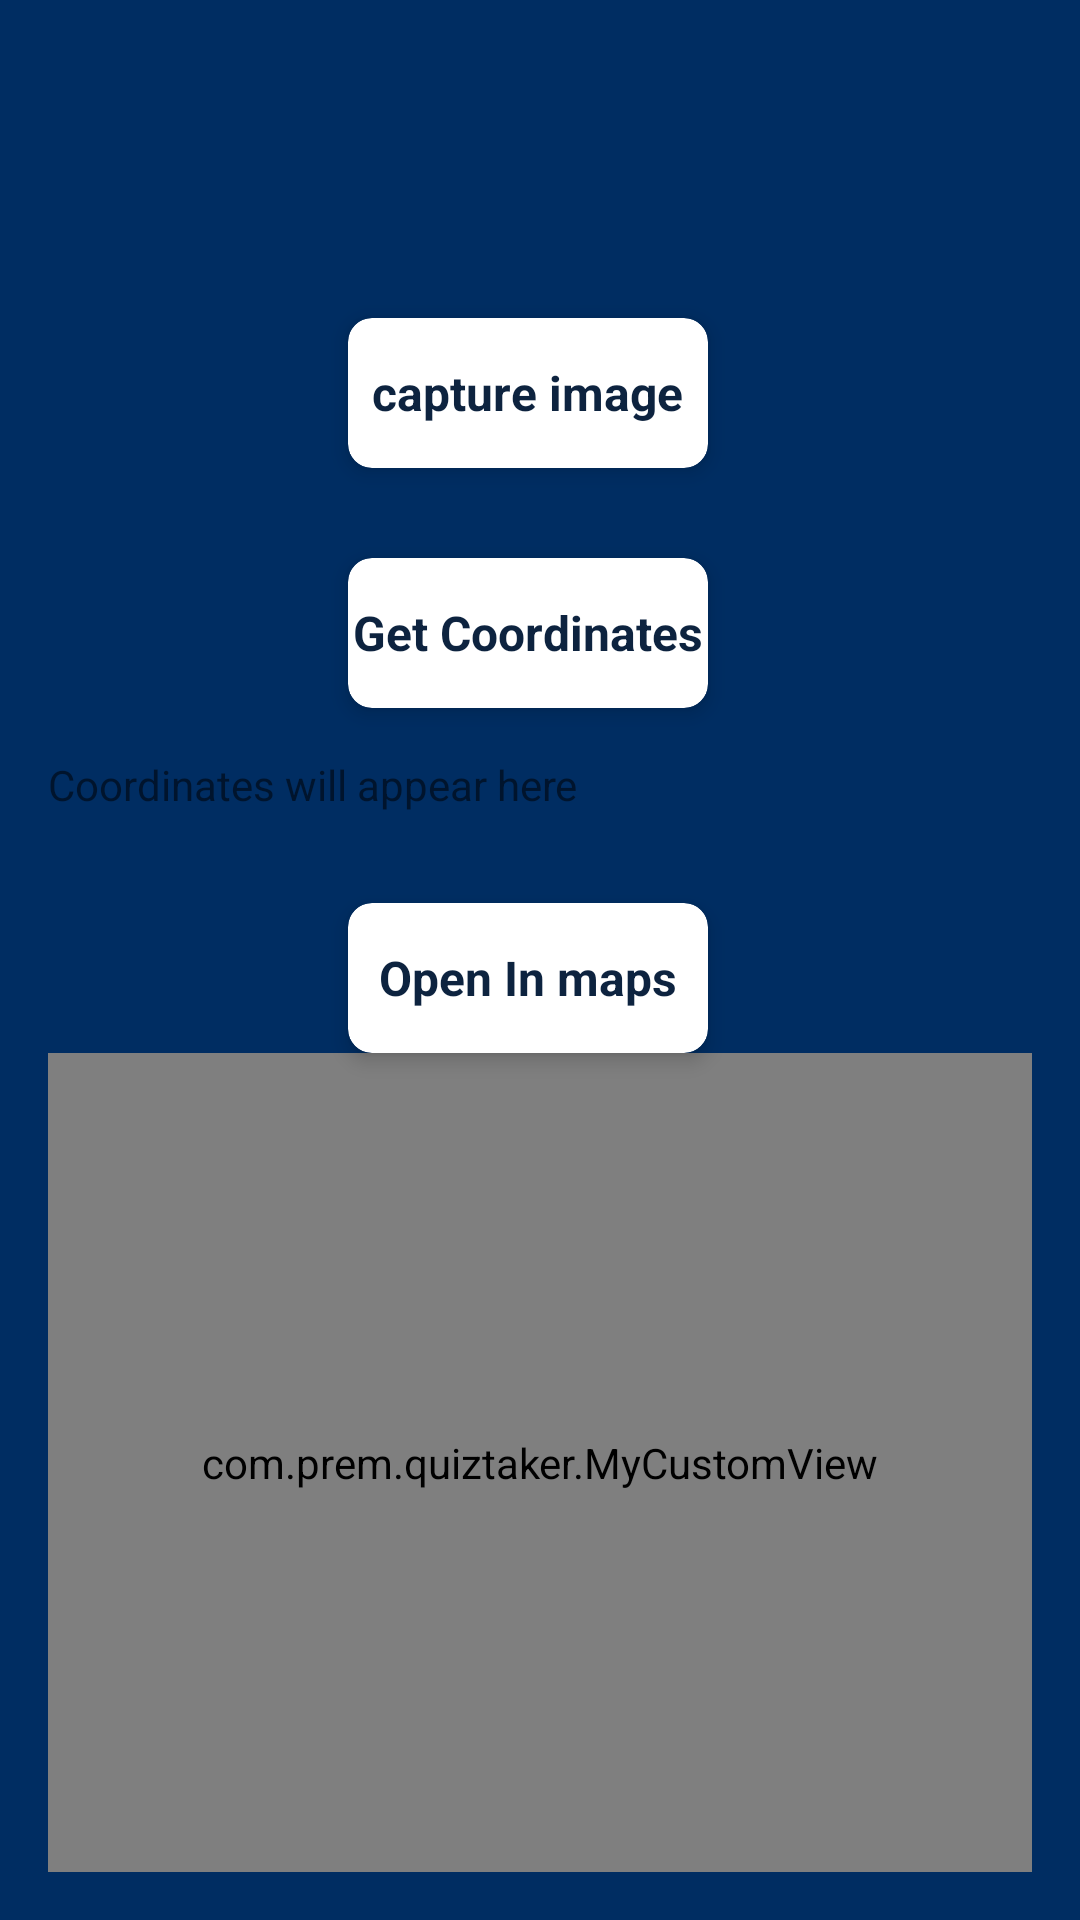

Layout XML and referenced resources for this Android screen:
<!-- AndroidManifest.xml: activity theme Theme.quiztaker.NoActionBar -->
<!-- res/layout/activity_test.xml -->
<RelativeLayout
    xmlns:android="http://schemas.android.com/apk/res/android"
    xmlns:app="http://schemas.android.com/apk/res-auto"
    xmlns:tools="http://schemas.android.com/tools"
    android:layout_width="match_parent"
    android:layout_height="match_parent"
    android:background="@color/peach"
    >

    <ScrollView
        android:id="@+id/scrollView"
        android:layout_width="match_parent"
        android:layout_height="match_parent"
        android:layout_alignParentTop="true"
        android:layout_alignParentStart="true"
        android:fillViewport="true">

        
        <LinearLayout
            android:layout_width="match_parent"
            android:layout_height="wrap_content"
            android:orientation="vertical"
            android:padding="16dp">

            <ImageView
                android:id="@+id/imageView"
                android:layout_width="30dp"
                android:layout_height="30dp"
                android:layout_marginStart="20dp"
                android:layout_marginTop="30dp"
                android:layout_alignParentStart="true"
                android:layout_alignParentTop="true"
                android:background="?selectableItemBackgroundBorderless"
                android:padding="4dp"
                app:srcCompat="@drawable/arrow"
                app:tint="@color/black"  />

            

            <androidx.cardview.widget.CardView
                android:id="@+id/addimage"
                style="@style/cardViewStyle"
                android:layout_width="120dp"
                android:layout_height="50dp"
                android:layout_marginStart="300px"
                android:layout_marginTop="30dp">

                <RelativeLayout
                    android:layout_width="match_parent"
                    android:layout_height="match_parent">

                    <TextView
                        style="@style/categoryHeadingTextStyle"
                        android:layout_width="wrap_content"
                        android:layout_height="wrap_content"
                        android:layout_centerHorizontal="true"
                        android:layout_centerVertical="true"
                        android:text="capture image" />
                </RelativeLayout>
            </androidx.cardview.widget.CardView>
            <ImageView
                android:id="@+id/imageViewCaptured"
                android:layout_width="match_parent"
                android:layout_height="200dp"
                android:layout_below="@id/addimage"
                android:layout_marginTop="16dp"
                android:scaleType="centerCrop"
                android:visibility="gone" />
            <androidx.cardview.widget.CardView
                android:id="@+id/Get_Coordinates"
                style="@style/cardViewStyle"
                android:layout_width="120dp"
                android:layout_height="50dp"
                android:layout_marginStart="300px"
                android:layout_marginTop="30dp">

                <RelativeLayout
                    android:layout_width="match_parent"
                    android:layout_height="match_parent">

                    <TextView
                        style="@style/categoryHeadingTextStyle"
                        android:layout_width="wrap_content"
                        android:layout_height="wrap_content"
                        android:layout_centerHorizontal="true"
                        android:layout_centerVertical="true"
                        android:text="Get Coordinates" />
                </RelativeLayout>
            </androidx.cardview.widget.CardView>
            <TextView
                android:id="@+id/coordinateX"
                android:layout_width="wrap_content"
                android:layout_height="wrap_content"
                android:text="Coordinates will appear here"
                android:layout_marginTop="16dp" />
            <androidx.cardview.widget.CardView
                android:id="@+id/OpenMap"
                style="@style/cardViewStyle"
                android:layout_width="120dp"
                android:layout_height="50dp"
                android:layout_marginStart="300px"
                android:layout_marginTop="30dp">

                <RelativeLayout
                    android:layout_width="match_parent"
                    android:layout_height="match_parent">

                    <TextView
                        style="@style/categoryHeadingTextStyle"
                        android:layout_width="wrap_content"
                        android:layout_height="wrap_content"
                        android:layout_centerHorizontal="true"
                        android:layout_centerVertical="true"
                        android:text="Open In maps" />
                </RelativeLayout>
            </androidx.cardview.widget.CardView>

            <FrameLayout xmlns:android="http://schemas.android.com/apk/res/android"
                android:layout_width="match_parent"
                android:layout_height="match_parent">

                <com.prem.quiztaker.MyCustomView
                    android:id="@+id/myCustomView"
                    android:layout_width="match_parent"
                    android:layout_height="match_parent"
                    android:background="@android:color/white" />

            </FrameLayout>
        </LinearLayout>


    </ScrollView>

</RelativeLayout>
<!-- resources referenced by this layout -->
<resources>
  <color name="black">#0D233F</color>
  <color name="peach">#002D62</color>
  <style name="cardViewStyle">
          <item name="cardCornerRadius">8dp</item>
          <item name="android:foreground">?selectableItemBackground</item>
          <item name="cardElevation">4dp</item>
          <item name="cardBackgroundColor">@color/white</item>
      </style>
  <style name="categoryHeadingTextStyle">
          <item name="android:textColor">@color/black</item>
          <item name="android:textSize">16sp</item>
          <item name="android:textStyle">bold</item>
      </style>
  <style name="Theme.quiztaker.NoActionBar">
          <item name="windowActionBar">false</item>
          <item name="windowNoTitle">true</item>
      </style>
  <color name="white">#FFFFFFFF</color>
</resources>
